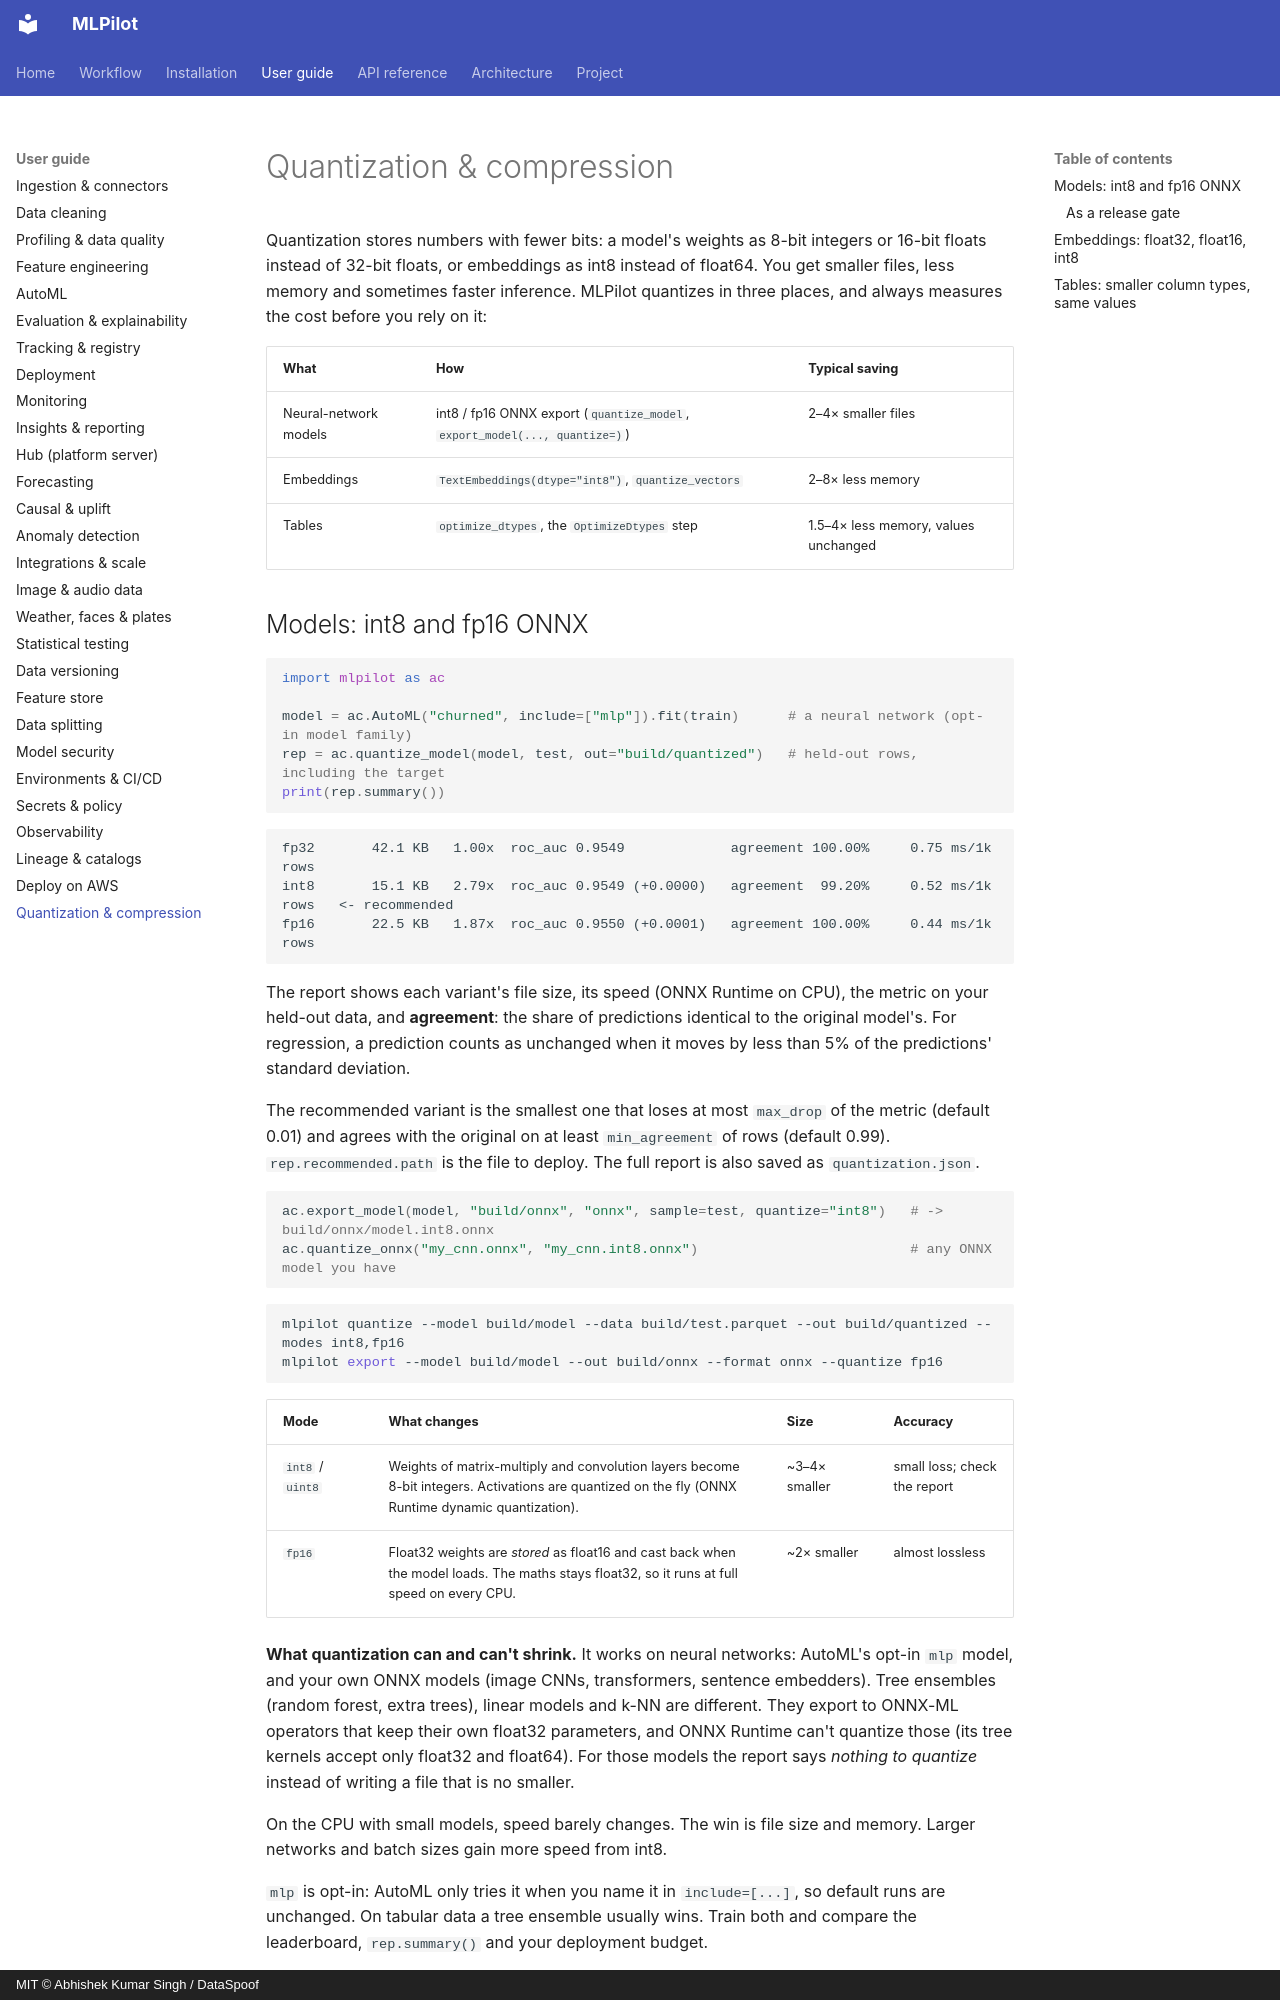

repository: DataSpoof/dataspoof-data-cleaning · page: guide/quantization/index.html · generator: mkdocs · copyright: MIT © Abhishek Kumar Singh / DataSpoof

# Quantization & compression

Quantization stores numbers with fewer bits: a model's weights as 8-bit integers or 16-bit
floats instead of 32-bit floats, or embeddings as int8 instead of float64. You get smaller
files, less memory and sometimes faster inference. MLPilot quantizes in three places, and
always measures the cost before you rely on it:

| What | How | Typical saving |
|---|---|---|
| Neural-network models | int8 / fp16 ONNX export (`quantize_model`, `export_model(..., quantize=)`) | 2–4× smaller files |
| Embeddings | `TextEmbeddings(dtype="int8")`, `quantize_vectors` | 2–8× less memory |
| Tables | `optimize_dtypes`, the `OptimizeDtypes` step | 1.5–4× less memory, values unchanged |
